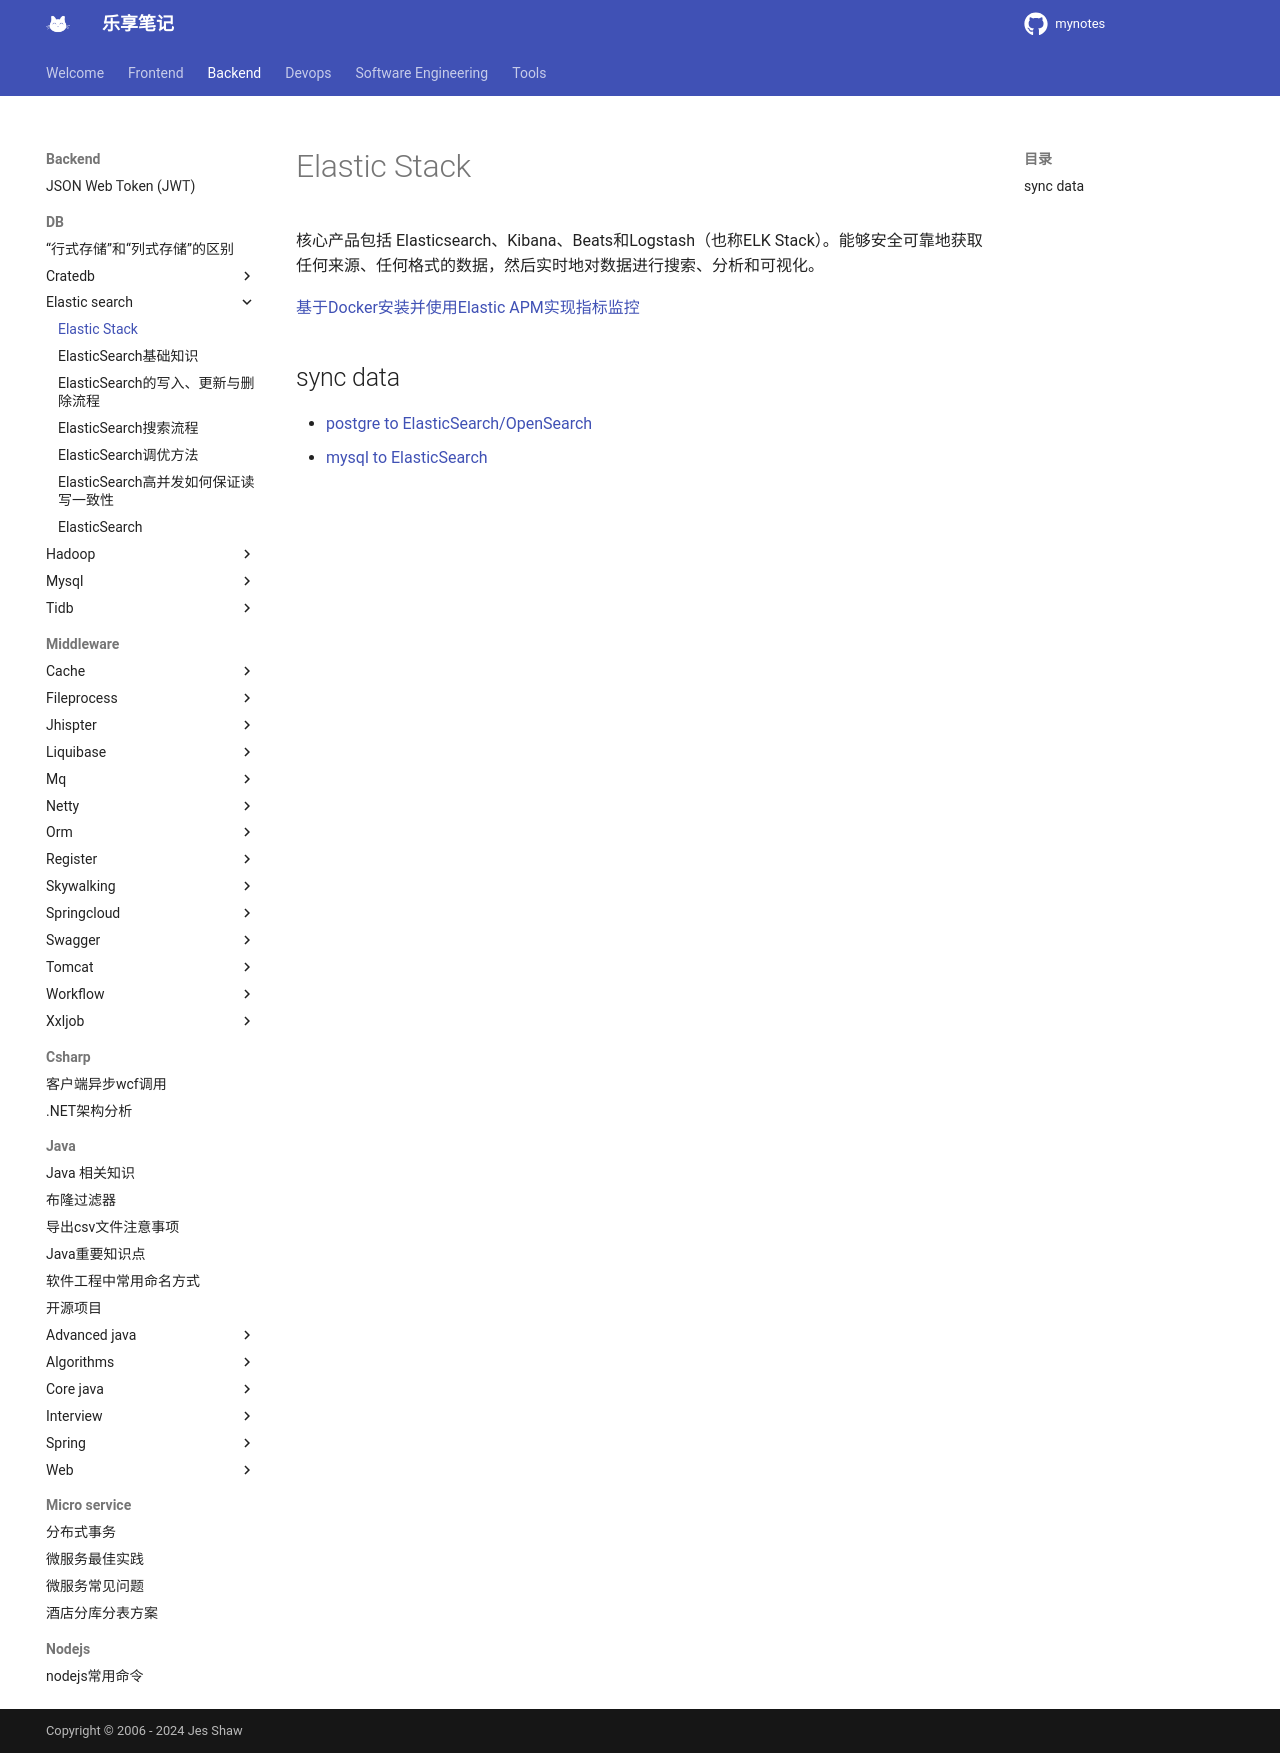

repository: jesshaw/mynotes · page: v1.3/Backend/DB/elastic-search/elastic-stack/index.html · generator: mkdocs

# Elastic Stack

核心产品包括 Elasticsearch、Kibana、Beats和Logstash（也称ELK Stack）。能够安全可靠地获取任何来源、任何格式的数据，然后实时地对数据进行搜索、分析和可视化。

[基于Docker安装并使用Elastic APM实现指标监控](https://my.oschina.net/u/4387680/blog/4393977)

## sync data

- [postgre to ElasticSearch/OpenSearch](https://github.com/toluaina/pgsync)
- [mysql to ElasticSearch](https://github.com/go-mysql-org/go-mysql-elasticsearch)
